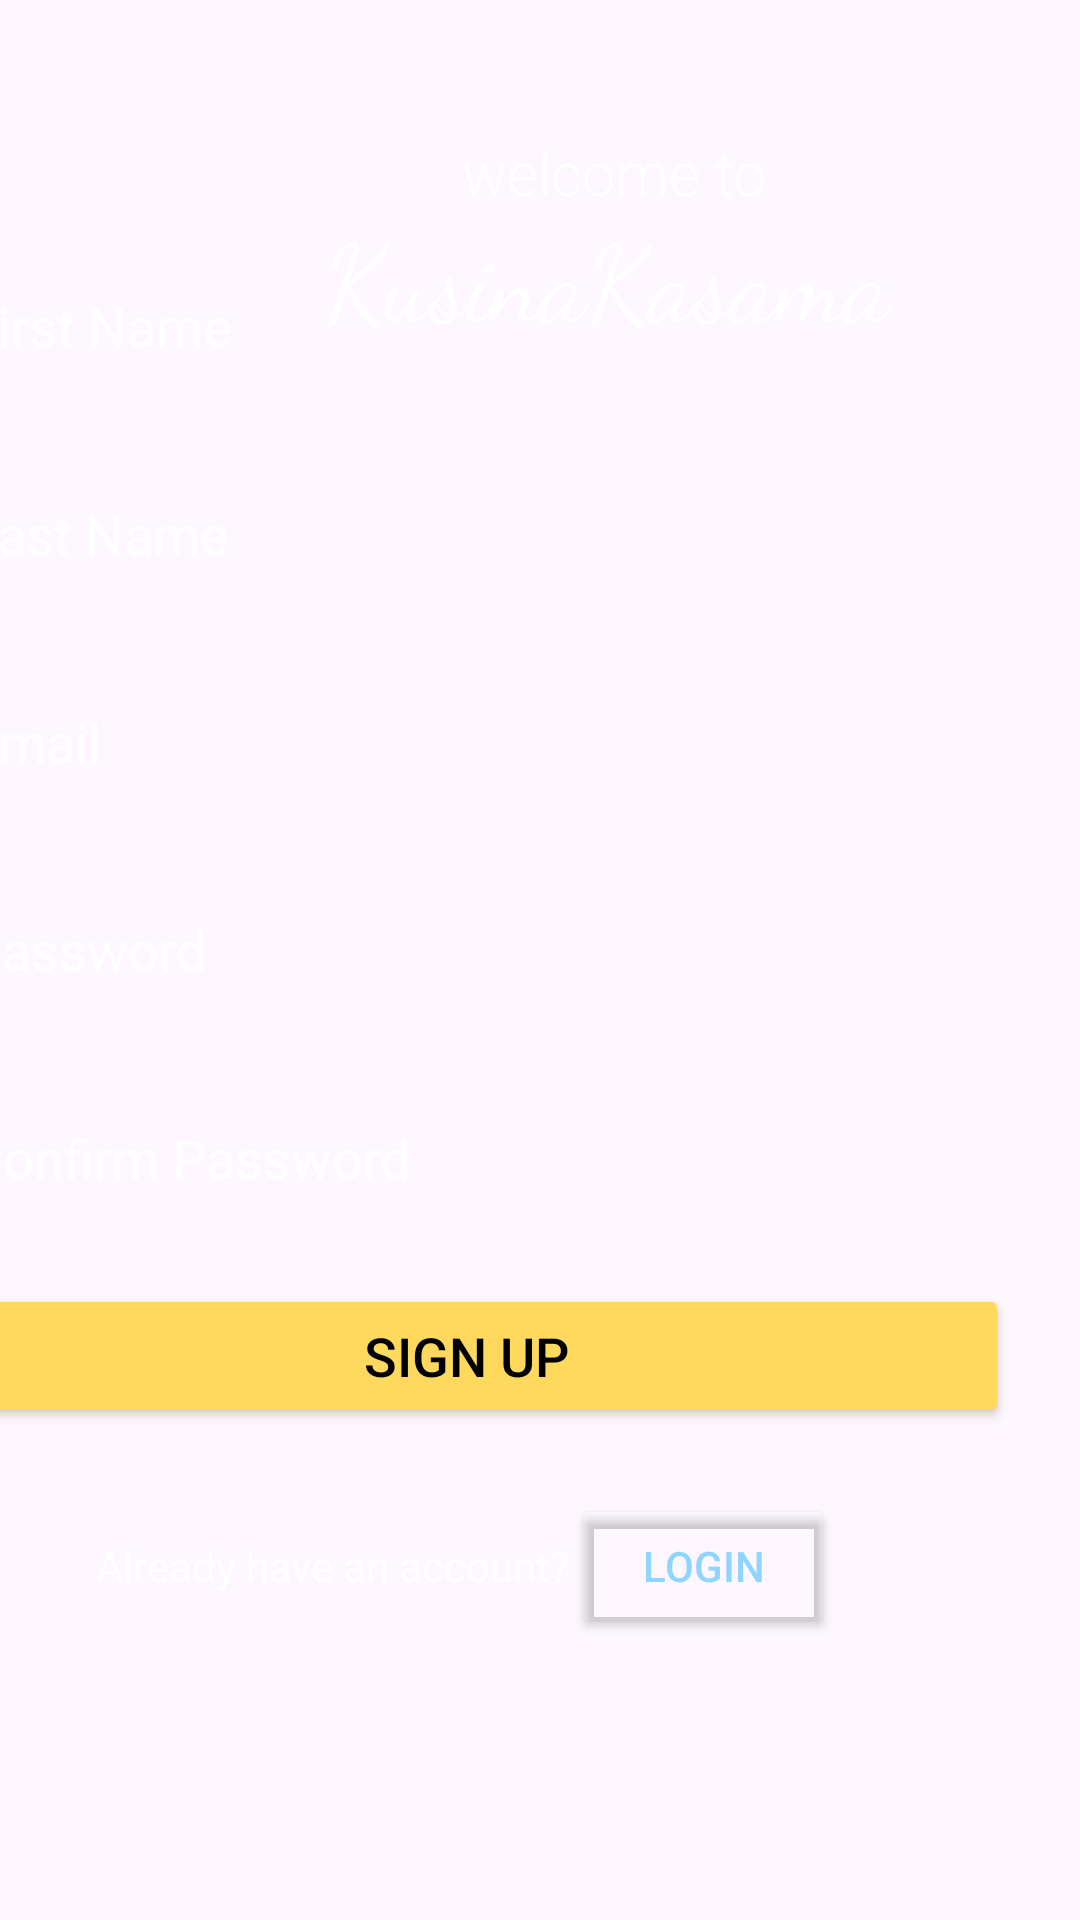

Here is an Android app screen rendered from its layout file. Give the layout XML and the strings, colors and styles it references.
<!-- AndroidManifest.xml: application theme Theme.KutsinaKasama -->
<!-- res/layout/signup.xml -->
<?xml version="1.0" encoding="utf-8"?>
<androidx.constraintlayout.widget.ConstraintLayout xmlns:android="http://schemas.android.com/apk/res/android"
    xmlns:app="http://schemas.android.com/apk/res-auto"
    xmlns:tools="http://schemas.android.com/tools"
    android:id="@+id/constraintLayout"
    android:layout_width="match_parent"
    android:layout_height="match_parent"
    android:background="@drawable/login_bg">

    <TextView
        android:id="@+id/textView"
        android:layout_width="wrap_content"
        android:layout_height="wrap_content"
        android:layout_marginStart="154dp"
        android:layout_marginTop="44dp"
        android:fontFamily="sans-serif-light"
        android:text="welcome to"
        android:textColor="@color/white"
        android:textSize="20dp"
        app:layout_constraintStart_toStartOf="parent"
        app:layout_constraintTop_toTopOf="parent" />

    <TextView
        android:id="@+id/textView2"
        android:layout_width="wrap_content"
        android:layout_height="wrap_content"
        android:layout_marginStart="108dp"
        android:layout_marginTop="68dp"
        android:fontFamily="cursive"
        android:text="KusinaKasama"
        android:textColor="@color/white"
        android:textSize="35dp"
        app:layout_constraintStart_toStartOf="parent"
        app:layout_constraintTop_toTopOf="parent" />

    <LinearLayout
        android:layout_width="362dp"
        android:layout_height="wrap_content"
        android:layout_marginStart="27dp"
        android:layout_marginEnd="24dp"
        android:layout_marginBottom="92dp"
        android:orientation="vertical"
        app:layout_constraintBottom_toBottomOf="parent"
        app:layout_constraintEnd_toEndOf="parent"
        app:layout_constraintHorizontal_bias="1.0"
        app:layout_constraintStart_toStartOf="parent">


        <EditText
            android:id="@+id/signupFirstNameInput"
            android:layout_width="match_parent"
            android:layout_height="wrap_content"
            android:layout_marginTop="10dp"
            android:layout_marginBottom="15dp"
            android:background="@drawable/rounded_corner"
            android:ems="10"
            android:hint="First Name"
            android:inputType="text"
            android:padding="15dp"
            android:textColor="@color/white"
            android:textColorHint="@color/white" />

        <EditText
            android:id="@+id/signupLastNameInput"
            android:layout_width="match_parent"
            android:layout_height="wrap_content"
            android:layout_marginBottom="15dp"
            android:background="@drawable/rounded_corner"
            android:ems="10"
            android:hint="Last Name"
            android:inputType="text"
            android:padding="15dp"
            android:textColor="@color/white"
            android:textColorHint="@color/white" />


        <EditText
            android:id="@+id/signupEmailInput"
            android:layout_width="match_parent"
            android:layout_height="wrap_content"
            android:layout_marginBottom="15dp"
            android:background="@drawable/rounded_corner"
            android:ems="10"
            android:hint="Email"
            android:inputType="textEmailAddress"
            android:padding="15dp"
            android:textColor="@color/white"
            android:textColorHint="@color/white" />

        <EditText
            android:id="@+id/signupPassInput"
            android:layout_width="match_parent"
            android:layout_height="wrap_content"
            android:layout_marginBottom="15dp"
            android:background="@drawable/rounded_corner"
            android:ems="10"
            android:hint="Password"
            android:inputType="textPassword"
            android:padding="15dp"
            android:textColor="@color/white"
            android:textColorHint="@color/white" />

        <EditText
            android:id="@+id/signupRePassInput"
            android:layout_width="match_parent"
            android:layout_height="wrap_content"
            android:layout_marginBottom="15dp"
            android:background="@drawable/rounded_corner"
            android:ems="10"
            android:hint="Confirm Password"
            android:inputType="textPassword"
            android:padding="15dp"
            android:textColor="@color/white"
            android:textColorHint="@color/white" />

        <Button
            android:id="@+id/signupButton"
            android:layout_width="match_parent"
            android:layout_height="wrap_content"
            android:backgroundTint="@color/dandelion"
            android:text="Sign Up"
            android:textColor="@color/black"
            android:textSize="18dp" />

        <LinearLayout
            android:layout_width="match_parent"
            android:layout_height="52dp"
            android:layout_marginTop="20dp"
            android:gravity="center"
            android:orientation="horizontal">

            <TextView
                android:id="@+id/textView8"
                android:layout_width="wrap_content"
                android:layout_height="wrap_content"
                android:text="Already have an account?"
                android:textColor="@color/white" />

            <Button
                android:id="@+id/bttnGoToLogin"
                android:layout_width="wrap_content"
                android:layout_height="wrap_content"
                android:backgroundTint="@android:color/transparent"
                android:text="Login"
                android:textColor="@color/blue" />
        </LinearLayout>

    </LinearLayout>

</androidx.constraintlayout.widget.ConstraintLayout>
<!-- resources referenced by this layout -->
<resources>
  <color name="black">#FF000000</color>
  <color name="blue">#90D5FF</color>
  <color name="dandelion">#FFD95E</color>
  <color name="white">#FFFFFFFF</color>
  <style name="Theme.KutsinaKasama" parent="Base.Theme.KutsinaKasama" />
  <style name="Base.Theme.KutsinaKasama" parent="Theme.Material3.DayNight.NoActionBar">
      </style>
</resources>
